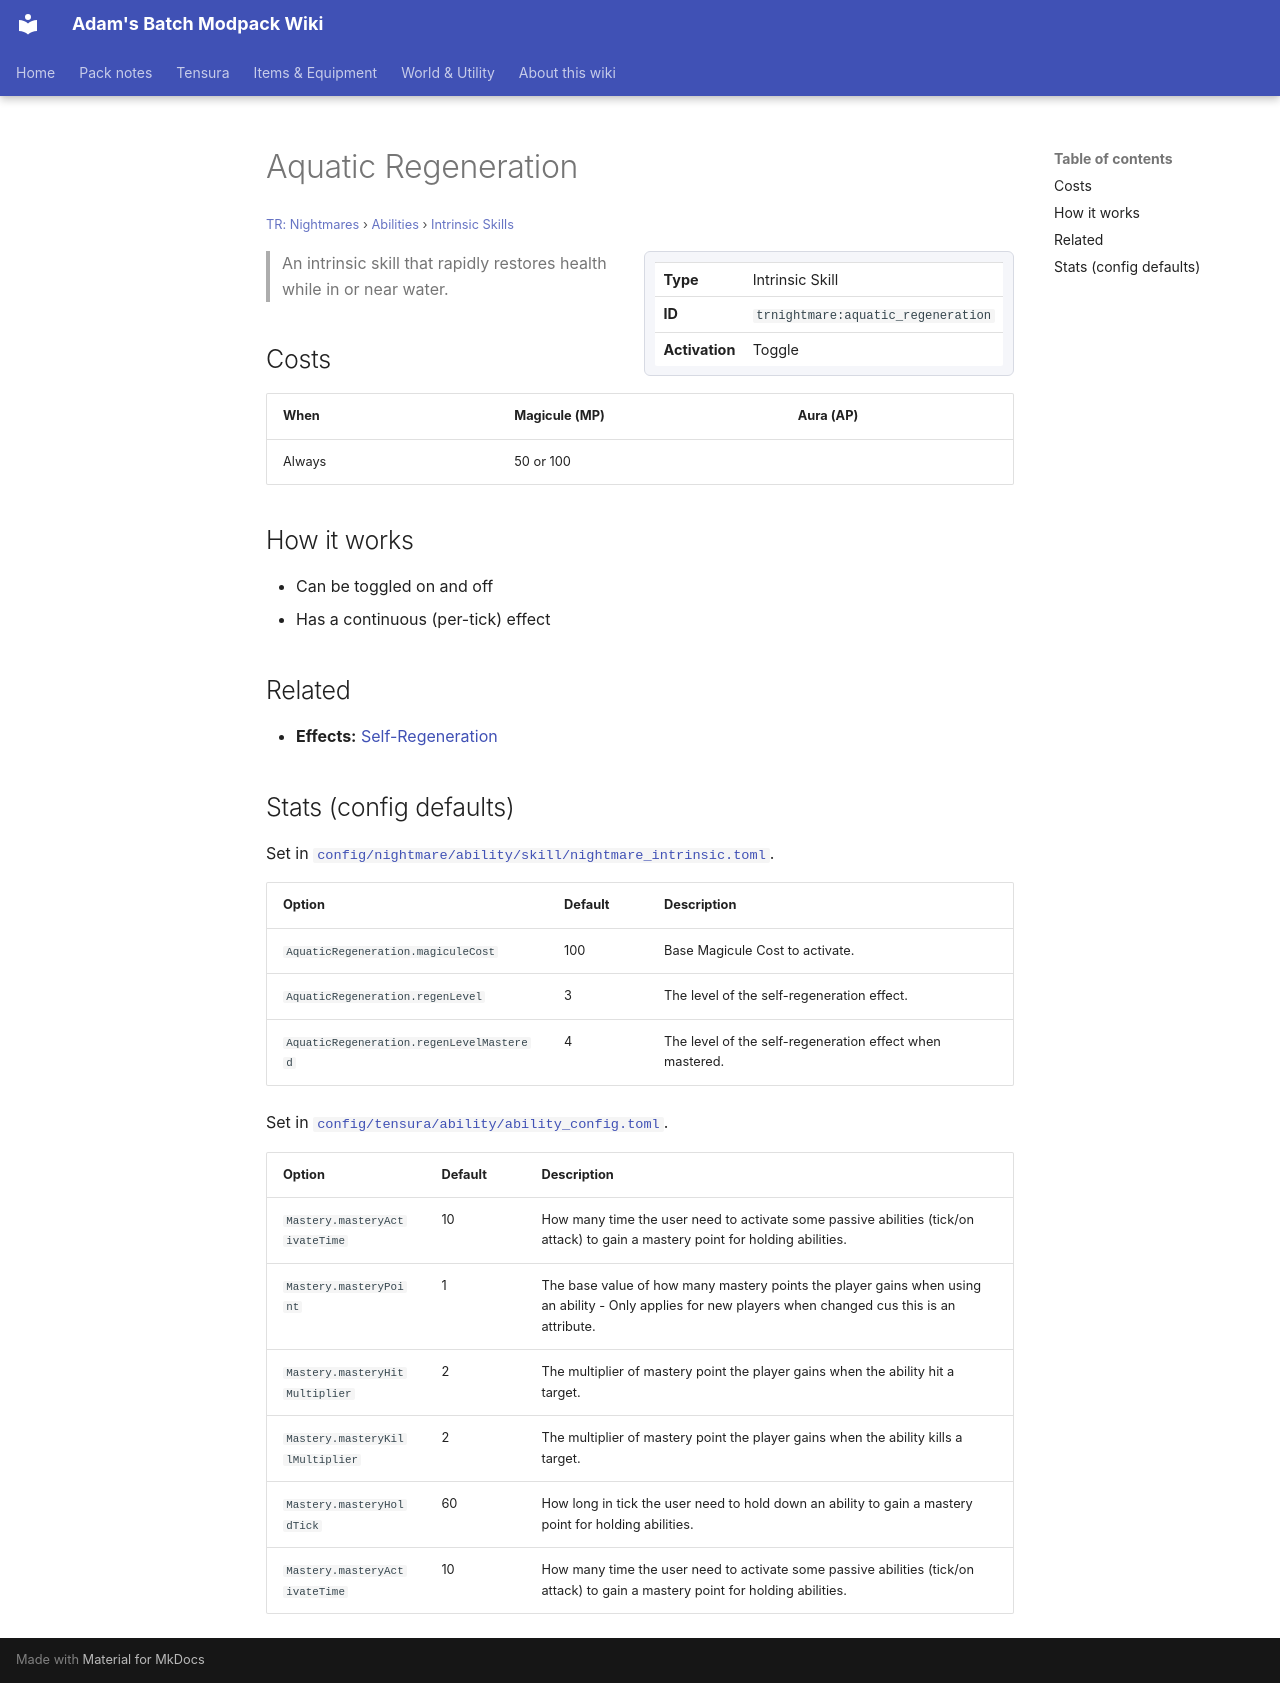

repository: Proteus-Nell/Adams-Batch-MC-Modpack-Wiki · page: tr-nightmares/abilities/intrinsic-skills/aquatic-regeneration/index.html · generator: mkdocs

# Aquatic Regeneration

<small>[TR: Nightmares](../../index.md) &rsaquo; [Abilities](../index.md) &rsaquo; [Intrinsic Skills](index.md)</small>

<div class="infobox" markdown>

| | |
|---|---|
| **Type** | Intrinsic Skill |
| **ID** | `trnightmare:aquatic_regeneration` |
| **Activation** | Toggle |

</div>

> An intrinsic skill that rapidly restores health while in or near water.

## Costs

| When | Magicule (MP) | Aura (AP) |
|---|---|---|
| Always | 50 or 100 |  |

## How it works

- Can be toggled on and off
- Has a continuous (per-tick) effect

## Related

- **Effects:** [Self-Regeneration](../../../tensura-reincarnated/effects/self-regeneration.md)

## Stats (config defaults)

Set in [`config/nightmare/ability/skill/nightmare_intrinsic.toml`](../../configs/config-nightmare-ability-skill-nightmare-intrinsic.md).

| Option | Default | Description |
|---|---|---|
| `AquaticRegeneration.magiculeCost` | 100 | Base Magicule Cost to activate. |
| `AquaticRegeneration.regenLevel` | 3 | The level of the self-regeneration effect. |
| `AquaticRegeneration.regenLevelMastered` | 4 | The level of the self-regeneration effect when mastered. |

Set in [`config/tensura/ability/ability_config.toml`](../../../tensura-reincarnated/configs/config-tensura-ability-ability-config.md).

| Option | Default | Description |
|---|---|---|
| `Mastery.masteryActivateTime` | 10 | How many time the user need to activate some passive abilities (tick/on attack) to gain a mastery point for holding abilities. |
| `Mastery.masteryPoint` | 1 | The base value of how many mastery points the player gains when using an ability - Only applies for new players when changed cus this is an attribute. |
| `Mastery.masteryHitMultiplier` | 2 | The multiplier of mastery point the player gains when the ability hit a target. |
| `Mastery.masteryKillMultiplier` | 2 | The multiplier of mastery point the player gains when the ability kills a target. |
| `Mastery.masteryHoldTick` | 60 | How long in tick the user need to hold down an ability to gain a mastery point for holding abilities. |
| `Mastery.masteryActivateTime` | 10 | How many time the user need to activate some passive abilities (tick/on attack) to gain a mastery point for holding abilities. |
